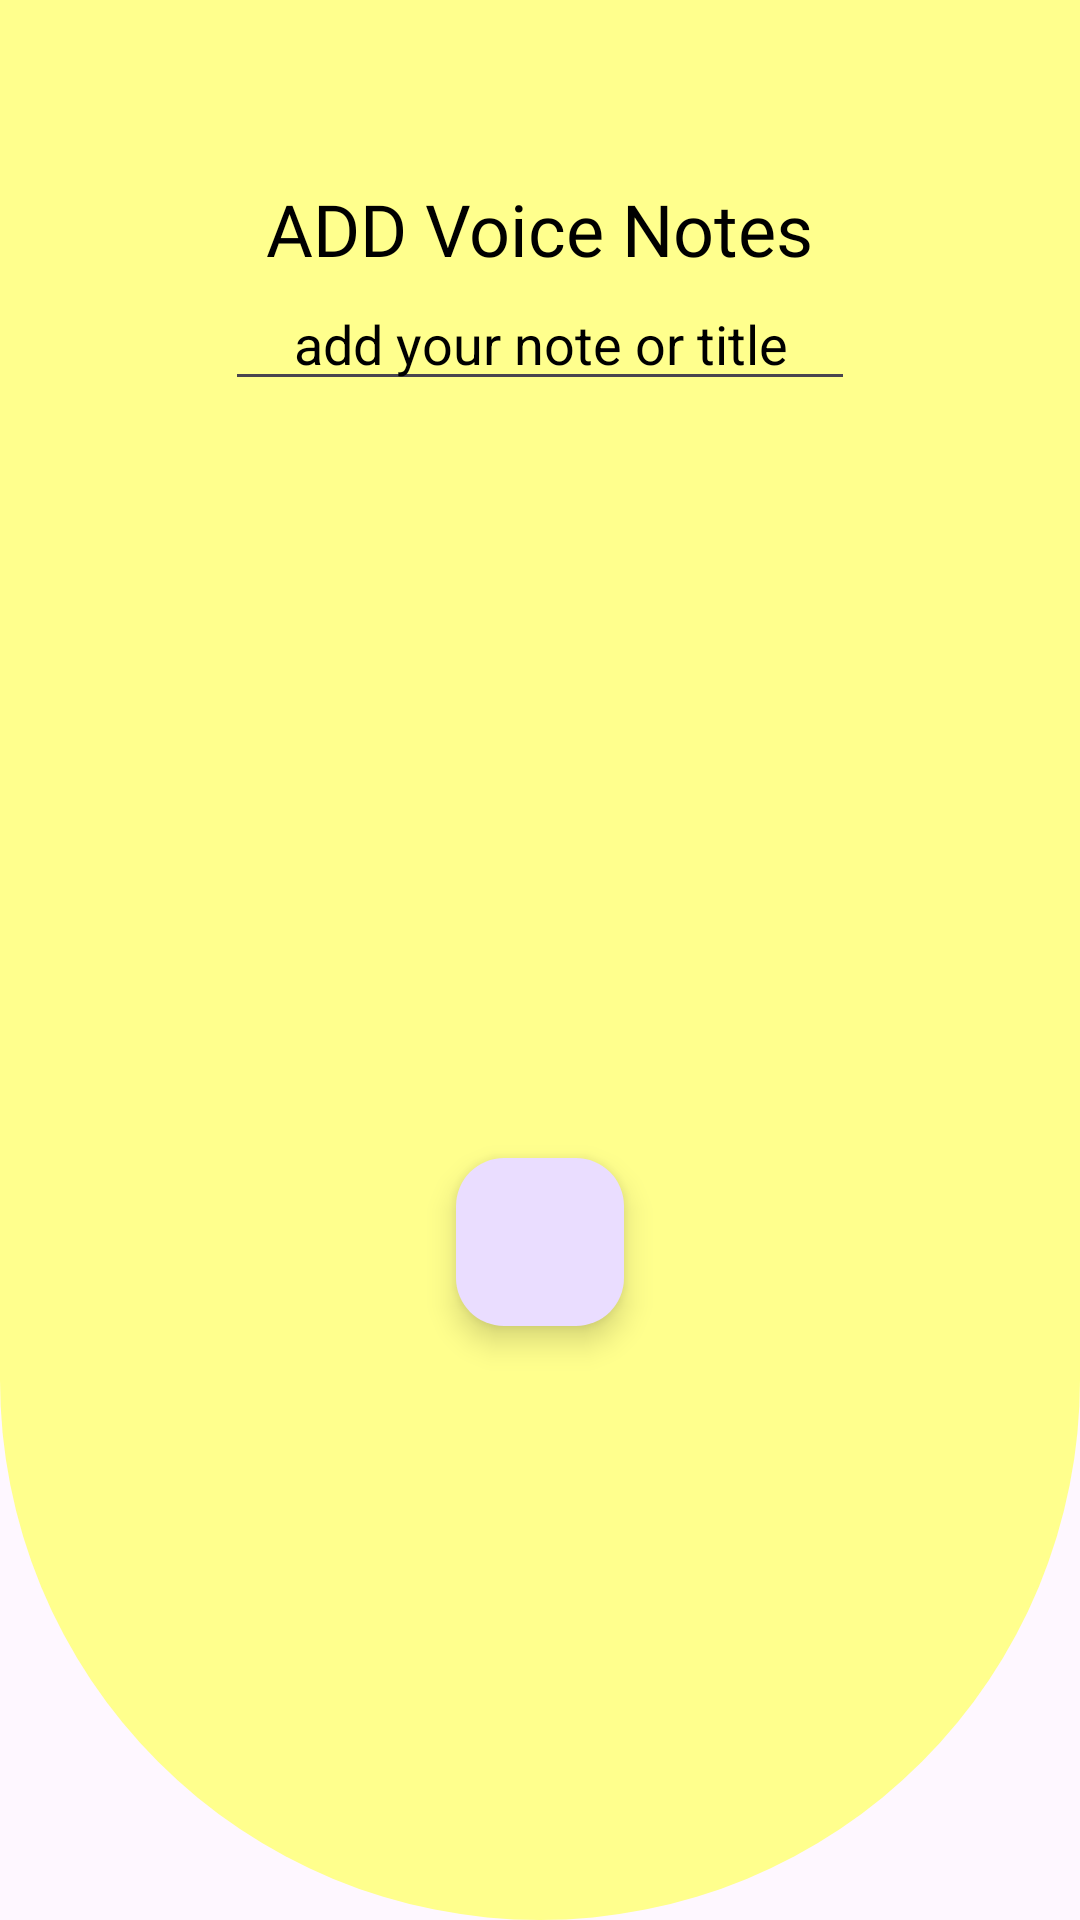

Here is an Android app screen rendered from its layout file. Give the layout XML and the strings, colors and styles it references.
<!-- AndroidManifest.xml: application theme Theme.ToDoAPP -->
<!-- res/layout/dialog_record.xml -->
<?xml version="1.0" encoding="utf-8"?>
<androidx.constraintlayout.widget.ConstraintLayout xmlns:android="http://schemas.android.com/apk/res/android"
    xmlns:app="http://schemas.android.com/apk/res-auto"
    xmlns:tools="http://schemas.android.com/tools"
    android:layout_width="300dp"
    android:layout_height="300dp"
    android:background="@drawable/linercorner"
    android:backgroundTint="#FFFF8D">

    <TextView
        android:id="@+id/textView5"
        android:layout_width="wrap_content"
        android:layout_height="wrap_content"
        android:fontFamily="@font/acme"
        android:text="ADD Voice Notes"
        android:textColor="#000000"
        android:textSize="24sp"
        app:layout_constraintEnd_toEndOf="parent"
        app:layout_constraintStart_toStartOf="parent"
        app:layout_constraintTop_toTopOf="parent" />

    <EditText
        android:id="@+id/notevoiceET"
        android:layout_width="wrap_content"
        android:layout_height="wrap_content"
        android:ems="10"
        android:gravity="center"
        android:hint="add your note or title"
        android:inputType="text"
        android:textColor="#000000"
        android:textColorHint="#000000"
        app:layout_constraintBottom_toBottomOf="parent"
        app:layout_constraintEnd_toEndOf="parent"
        app:layout_constraintStart_toStartOf="parent"
        app:layout_constraintTop_toBottomOf="@+id/textView5"
        app:layout_constraintVertical_bias="0.0" />

    <com.google.android.material.floatingactionbutton.FloatingActionButton
        android:id="@+id/stopbtn"
        android:layout_width="wrap_content"
        android:layout_height="wrap_content"
        android:layout_marginTop="54dp"
        android:clickable="true"
        android:src="@android:drawable/ic_media_pause"
        android:visibility="gone"
        app:layout_constraintBottom_toBottomOf="parent"
        app:layout_constraintEnd_toEndOf="parent"
        app:layout_constraintStart_toStartOf="parent"
        app:layout_constraintTop_toBottomOf="@+id/notevoiceET" />

    <com.google.android.material.floatingactionbutton.FloatingActionButton
        android:id="@+id/recordbtn"
        android:layout_width="wrap_content"
        android:layout_height="wrap_content"
        android:layout_marginTop="54dp"
        android:clickable="true"
        app:layout_constraintBottom_toBottomOf="parent"
        app:layout_constraintEnd_toEndOf="parent"
        app:layout_constraintStart_toStartOf="parent"
        app:layout_constraintTop_toBottomOf="@+id/notevoiceET"
        app:srcCompat="@drawable/voicenotes" />
</androidx.constraintlayout.widget.ConstraintLayout>
<!-- resources referenced by this layout -->
<resources>
  <!-- drawable linercorner (drawable) -->
  <?xml version="1.0" encoding="utf-8"?>
  <layer-list xmlns:android="http://schemas.android.com/apk/res/android">
  <item android:id="@+id/corner">
      <shape android:shape="rectangle">
          <corners android:bottomLeftRadius="600dp" android:bottomRightRadius="600dp" />
              <solid android:color="#AE0A88"/>
          <padding android:top="60dp"/>
  
      </shape>
  </item>
  </layer-list>
  <style name="Theme.ToDoAPP" parent="Base.Theme.ToDoAPP" />
  <style name="Base.Theme.ToDoAPP" parent="Theme.Material3.DayNight.NoActionBar">
          
          
      </style>
</resources>
